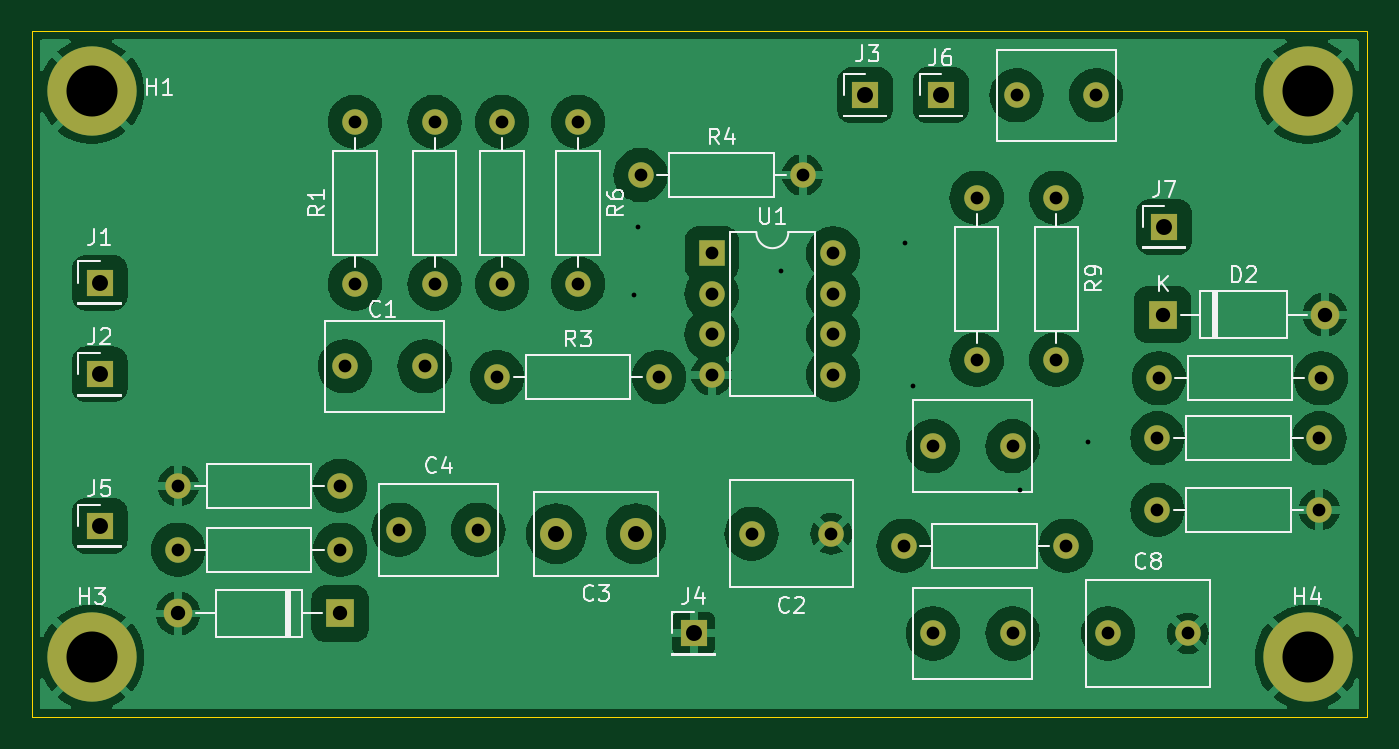
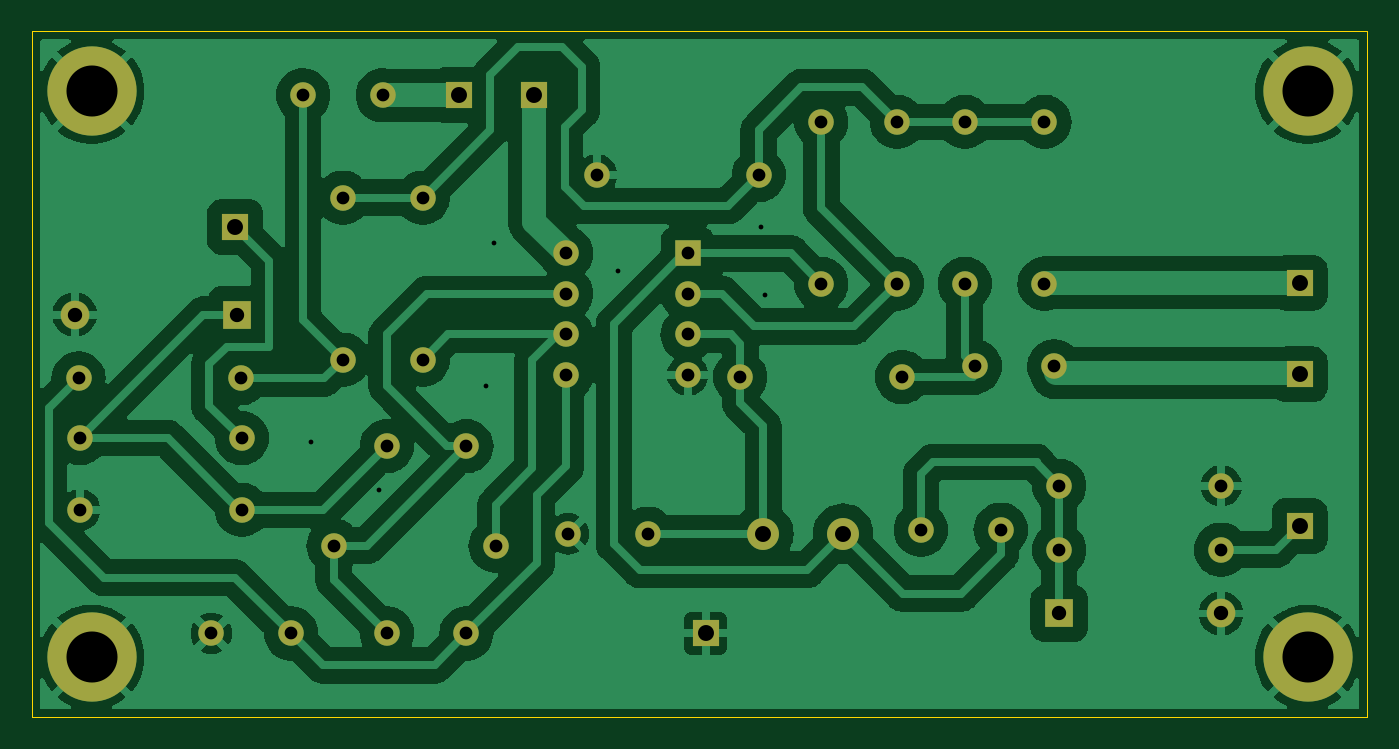
Circuit board: 11 layer files. Board 83.8 x 43.0 mm.
- bottom_copper: LPF-v2-B_Cu.gbr (124202 bytes)
- bottom_mask: LPF-v2-B_Mask.gbr (3569 bytes)
- paste: LPF-v2-B_Paste.gbr (464 bytes)
- bottom_silk: LPF-v2-B_Silkscreen.gbr (465 bytes)
- outline: LPF-v2-Edge_Cuts.gbr (626 bytes)
- top_copper: LPF-v2-F_Cu.gbr (131987 bytes)
- top_mask: LPF-v2-F_Mask.gbr (3569 bytes)
- paste: LPF-v2-F_Paste.gbr (464 bytes)
- top_silk: LPF-v2-F_Silkscreen.gbr (32815 bytes)
- drill: LPF-v2-NPTH.drl (277 bytes)
- drill: LPF-v2-PTH.drl (1832 bytes)

=== bottom_copper: LPF-v2-B_Cu.gbr (124202 bytes, source omitted) ===
=== bottom_mask: LPF-v2-B_Mask.gbr ===
%TF.GenerationSoftware,KiCad,Pcbnew,8.0.6*%
%TF.CreationDate,2025-02-10T12:59:46-08:00*%
%TF.ProjectId,LPF-v2,4c50462d-7632-42e6-9b69-6361645f7063,rev?*%
%TF.SameCoordinates,Original*%
%TF.FileFunction,Soldermask,Bot*%
%TF.FilePolarity,Negative*%
%FSLAX46Y46*%
G04 Gerber Fmt 4.6, Leading zero omitted, Abs format (unit mm)*
G04 Created by KiCad (PCBNEW 8.0.6) date 2025-02-10 12:59:46*
%MOMM*%
%LPD*%
G01*
G04 APERTURE LIST*
%ADD10C,1.600000*%
%ADD11C,2.000000*%
%ADD12R,1.700000X1.700000*%
%ADD13R,1.800000X1.800000*%
%ADD14O,1.800000X1.800000*%
%ADD15O,1.600000X1.600000*%
%ADD16C,3.600000*%
%ADD17C,5.600000*%
%ADD18R,1.600000X1.600000*%
G04 APERTURE END LIST*
D10*
%TO.C,C8*%
X139250000Y-116500000D03*
X144250000Y-116500000D03*
%TD*%
D11*
%TO.C,C3*%
X109630000Y-110250000D03*
X104630000Y-110250000D03*
%TD*%
D12*
%TO.C,J7*%
X142750000Y-91000000D03*
%TD*%
D13*
%TO.C,D2*%
X142670000Y-96500000D03*
D14*
X152830000Y-96500000D03*
%TD*%
D10*
%TO.C,R14*%
X142420000Y-100500000D03*
D15*
X152580000Y-100500000D03*
%TD*%
D10*
%TO.C,R5*%
X101250000Y-94580000D03*
D15*
X101250000Y-84420000D03*
%TD*%
D10*
%TO.C,R7*%
X91080000Y-107250000D03*
D15*
X80920000Y-107250000D03*
%TD*%
D10*
%TO.C,R13*%
X142340000Y-104250000D03*
D15*
X152500000Y-104250000D03*
%TD*%
D10*
%TO.C,R12*%
X142340000Y-108750000D03*
D15*
X152500000Y-108750000D03*
%TD*%
D10*
%TO.C,R8*%
X80920000Y-111250000D03*
D15*
X91080000Y-111250000D03*
%TD*%
D12*
%TO.C,J3*%
X124000000Y-82750000D03*
%TD*%
D10*
%TO.C,C1*%
X91380000Y-99750000D03*
X96380000Y-99750000D03*
%TD*%
D16*
%TO.C,H1*%
X75500000Y-82500000D03*
D17*
X75500000Y-82500000D03*
%TD*%
D10*
%TO.C,C6*%
X128250000Y-116500000D03*
X133250000Y-116500000D03*
%TD*%
%TO.C,R1*%
X92000000Y-94580000D03*
D15*
X92000000Y-84420000D03*
%TD*%
D10*
%TO.C,R6*%
X106000000Y-84420000D03*
D15*
X106000000Y-94580000D03*
%TD*%
D16*
%TO.C,H3*%
X75500000Y-118000000D03*
D17*
X75500000Y-118000000D03*
%TD*%
D16*
%TO.C,H2*%
X151750000Y-82500000D03*
D17*
X151750000Y-82500000D03*
%TD*%
D10*
%TO.C,R10*%
X131000000Y-89170000D03*
D15*
X131000000Y-99330000D03*
%TD*%
D10*
%TO.C,R3*%
X100920000Y-100420000D03*
D15*
X111080000Y-100420000D03*
%TD*%
D12*
%TO.C,J1*%
X76000000Y-94500000D03*
%TD*%
D18*
%TO.C,U1*%
X114380000Y-92670000D03*
D15*
X114380000Y-95210000D03*
X114380000Y-97750000D03*
X114380000Y-100290000D03*
X122000000Y-100290000D03*
X122000000Y-97750000D03*
X122000000Y-95210000D03*
X122000000Y-92670000D03*
%TD*%
D12*
%TO.C,J6*%
X128750000Y-82750000D03*
%TD*%
D10*
%TO.C,R4*%
X109920000Y-87750000D03*
D15*
X120080000Y-87750000D03*
%TD*%
D10*
%TO.C,R9*%
X136000000Y-89170000D03*
D15*
X136000000Y-99330000D03*
%TD*%
D12*
%TO.C,J2*%
X76000000Y-100250000D03*
%TD*%
D10*
%TO.C,C4*%
X94750000Y-110000000D03*
X99750000Y-110000000D03*
%TD*%
%TO.C,C2*%
X121880000Y-110250000D03*
X116880000Y-110250000D03*
%TD*%
%TO.C,C7*%
X128250000Y-104750000D03*
X133250000Y-104750000D03*
%TD*%
D12*
%TO.C,J5*%
X76000000Y-109750000D03*
%TD*%
D10*
%TO.C,R11*%
X126420000Y-111000000D03*
D15*
X136580000Y-111000000D03*
%TD*%
D16*
%TO.C,H4*%
X151750000Y-118000000D03*
D17*
X151750000Y-118000000D03*
%TD*%
D10*
%TO.C,C5*%
X133500000Y-82750000D03*
X138500000Y-82750000D03*
%TD*%
D13*
%TO.C,D1*%
X91080000Y-115250000D03*
D14*
X80920000Y-115250000D03*
%TD*%
D10*
%TO.C,R2*%
X97000000Y-84420000D03*
D15*
X97000000Y-94580000D03*
%TD*%
D12*
%TO.C,J4*%
X113250000Y-116500000D03*
%TD*%
M02*

=== paste: LPF-v2-B_Paste.gbr ===
%TF.GenerationSoftware,KiCad,Pcbnew,8.0.6*%
%TF.CreationDate,2025-02-10T12:59:46-08:00*%
%TF.ProjectId,LPF-v2,4c50462d-7632-42e6-9b69-6361645f7063,rev?*%
%TF.SameCoordinates,Original*%
%TF.FileFunction,Paste,Bot*%
%TF.FilePolarity,Positive*%
%FSLAX46Y46*%
G04 Gerber Fmt 4.6, Leading zero omitted, Abs format (unit mm)*
G04 Created by KiCad (PCBNEW 8.0.6) date 2025-02-10 12:59:46*
%MOMM*%
%LPD*%
G01*
G04 APERTURE LIST*
G04 APERTURE END LIST*
M02*

=== bottom_silk: LPF-v2-B_Silkscreen.gbr ===
%TF.GenerationSoftware,KiCad,Pcbnew,8.0.6*%
%TF.CreationDate,2025-02-10T12:59:46-08:00*%
%TF.ProjectId,LPF-v2,4c50462d-7632-42e6-9b69-6361645f7063,rev?*%
%TF.SameCoordinates,Original*%
%TF.FileFunction,Legend,Bot*%
%TF.FilePolarity,Positive*%
%FSLAX46Y46*%
G04 Gerber Fmt 4.6, Leading zero omitted, Abs format (unit mm)*
G04 Created by KiCad (PCBNEW 8.0.6) date 2025-02-10 12:59:46*
%MOMM*%
%LPD*%
G01*
G04 APERTURE LIST*
G04 APERTURE END LIST*
M02*

=== outline: LPF-v2-Edge_Cuts.gbr ===
%TF.GenerationSoftware,KiCad,Pcbnew,8.0.6*%
%TF.CreationDate,2025-02-10T12:59:46-08:00*%
%TF.ProjectId,LPF-v2,4c50462d-7632-42e6-9b69-6361645f7063,rev?*%
%TF.SameCoordinates,Original*%
%TF.FileFunction,Profile,NP*%
%FSLAX46Y46*%
G04 Gerber Fmt 4.6, Leading zero omitted, Abs format (unit mm)*
G04 Created by KiCad (PCBNEW 8.0.6) date 2025-02-10 12:59:46*
%MOMM*%
%LPD*%
G01*
G04 APERTURE LIST*
%TA.AperFunction,Profile*%
%ADD10C,0.050000*%
%TD*%
G04 APERTURE END LIST*
D10*
X71750000Y-78750000D02*
X155500000Y-78750000D01*
X155500000Y-121750000D01*
X71750000Y-121750000D01*
X71750000Y-78750000D01*
M02*

=== top_copper: LPF-v2-F_Cu.gbr (131987 bytes, source omitted) ===
=== top_mask: LPF-v2-F_Mask.gbr ===
%TF.GenerationSoftware,KiCad,Pcbnew,8.0.6*%
%TF.CreationDate,2025-02-10T12:59:46-08:00*%
%TF.ProjectId,LPF-v2,4c50462d-7632-42e6-9b69-6361645f7063,rev?*%
%TF.SameCoordinates,Original*%
%TF.FileFunction,Soldermask,Top*%
%TF.FilePolarity,Negative*%
%FSLAX46Y46*%
G04 Gerber Fmt 4.6, Leading zero omitted, Abs format (unit mm)*
G04 Created by KiCad (PCBNEW 8.0.6) date 2025-02-10 12:59:46*
%MOMM*%
%LPD*%
G01*
G04 APERTURE LIST*
%ADD10C,1.600000*%
%ADD11C,2.000000*%
%ADD12R,1.700000X1.700000*%
%ADD13R,1.800000X1.800000*%
%ADD14O,1.800000X1.800000*%
%ADD15O,1.600000X1.600000*%
%ADD16C,3.600000*%
%ADD17C,5.600000*%
%ADD18R,1.600000X1.600000*%
G04 APERTURE END LIST*
D10*
%TO.C,C8*%
X139250000Y-116500000D03*
X144250000Y-116500000D03*
%TD*%
D11*
%TO.C,C3*%
X109630000Y-110250000D03*
X104630000Y-110250000D03*
%TD*%
D12*
%TO.C,J7*%
X142750000Y-91000000D03*
%TD*%
D13*
%TO.C,D2*%
X142670000Y-96500000D03*
D14*
X152830000Y-96500000D03*
%TD*%
D10*
%TO.C,R14*%
X142420000Y-100500000D03*
D15*
X152580000Y-100500000D03*
%TD*%
D10*
%TO.C,R5*%
X101250000Y-94580000D03*
D15*
X101250000Y-84420000D03*
%TD*%
D10*
%TO.C,R7*%
X91080000Y-107250000D03*
D15*
X80920000Y-107250000D03*
%TD*%
D10*
%TO.C,R13*%
X142340000Y-104250000D03*
D15*
X152500000Y-104250000D03*
%TD*%
D10*
%TO.C,R12*%
X142340000Y-108750000D03*
D15*
X152500000Y-108750000D03*
%TD*%
D10*
%TO.C,R8*%
X80920000Y-111250000D03*
D15*
X91080000Y-111250000D03*
%TD*%
D12*
%TO.C,J3*%
X124000000Y-82750000D03*
%TD*%
D10*
%TO.C,C1*%
X91380000Y-99750000D03*
X96380000Y-99750000D03*
%TD*%
D16*
%TO.C,H1*%
X75500000Y-82500000D03*
D17*
X75500000Y-82500000D03*
%TD*%
D10*
%TO.C,C6*%
X128250000Y-116500000D03*
X133250000Y-116500000D03*
%TD*%
%TO.C,R1*%
X92000000Y-94580000D03*
D15*
X92000000Y-84420000D03*
%TD*%
D10*
%TO.C,R6*%
X106000000Y-84420000D03*
D15*
X106000000Y-94580000D03*
%TD*%
D16*
%TO.C,H3*%
X75500000Y-118000000D03*
D17*
X75500000Y-118000000D03*
%TD*%
D16*
%TO.C,H2*%
X151750000Y-82500000D03*
D17*
X151750000Y-82500000D03*
%TD*%
D10*
%TO.C,R10*%
X131000000Y-89170000D03*
D15*
X131000000Y-99330000D03*
%TD*%
D10*
%TO.C,R3*%
X100920000Y-100420000D03*
D15*
X111080000Y-100420000D03*
%TD*%
D12*
%TO.C,J1*%
X76000000Y-94500000D03*
%TD*%
D18*
%TO.C,U1*%
X114380000Y-92670000D03*
D15*
X114380000Y-95210000D03*
X114380000Y-97750000D03*
X114380000Y-100290000D03*
X122000000Y-100290000D03*
X122000000Y-97750000D03*
X122000000Y-95210000D03*
X122000000Y-92670000D03*
%TD*%
D12*
%TO.C,J6*%
X128750000Y-82750000D03*
%TD*%
D10*
%TO.C,R4*%
X109920000Y-87750000D03*
D15*
X120080000Y-87750000D03*
%TD*%
D10*
%TO.C,R9*%
X136000000Y-89170000D03*
D15*
X136000000Y-99330000D03*
%TD*%
D12*
%TO.C,J2*%
X76000000Y-100250000D03*
%TD*%
D10*
%TO.C,C4*%
X94750000Y-110000000D03*
X99750000Y-110000000D03*
%TD*%
%TO.C,C2*%
X121880000Y-110250000D03*
X116880000Y-110250000D03*
%TD*%
%TO.C,C7*%
X128250000Y-104750000D03*
X133250000Y-104750000D03*
%TD*%
D12*
%TO.C,J5*%
X76000000Y-109750000D03*
%TD*%
D10*
%TO.C,R11*%
X126420000Y-111000000D03*
D15*
X136580000Y-111000000D03*
%TD*%
D16*
%TO.C,H4*%
X151750000Y-118000000D03*
D17*
X151750000Y-118000000D03*
%TD*%
D10*
%TO.C,C5*%
X133500000Y-82750000D03*
X138500000Y-82750000D03*
%TD*%
D13*
%TO.C,D1*%
X91080000Y-115250000D03*
D14*
X80920000Y-115250000D03*
%TD*%
D10*
%TO.C,R2*%
X97000000Y-84420000D03*
D15*
X97000000Y-94580000D03*
%TD*%
D12*
%TO.C,J4*%
X113250000Y-116500000D03*
%TD*%
M02*

=== paste: LPF-v2-F_Paste.gbr ===
%TF.GenerationSoftware,KiCad,Pcbnew,8.0.6*%
%TF.CreationDate,2025-02-10T12:59:46-08:00*%
%TF.ProjectId,LPF-v2,4c50462d-7632-42e6-9b69-6361645f7063,rev?*%
%TF.SameCoordinates,Original*%
%TF.FileFunction,Paste,Top*%
%TF.FilePolarity,Positive*%
%FSLAX46Y46*%
G04 Gerber Fmt 4.6, Leading zero omitted, Abs format (unit mm)*
G04 Created by KiCad (PCBNEW 8.0.6) date 2025-02-10 12:59:46*
%MOMM*%
%LPD*%
G01*
G04 APERTURE LIST*
G04 APERTURE END LIST*
M02*

=== top_silk: LPF-v2-F_Silkscreen.gbr (32815 bytes, source omitted) ===
=== drill: LPF-v2-NPTH.drl ===
M48
; DRILL file {KiCad 8.0.6} date 2025-02-10T12:59:44-0800
; FORMAT={-:-/ absolute / inch / decimal}
; #@! TF.CreationDate,2025-02-10T12:59:44-08:00
; #@! TF.GenerationSoftware,Kicad,Pcbnew,8.0.6
; #@! TF.FileFunction,NonPlated,1,2,NPTH
FMAT,2
INCH
%
G90
G05
M30

=== drill: LPF-v2-PTH.drl ===
M48
; DRILL file {KiCad 8.0.6} date 2025-02-10T12:59:44-0800
; FORMAT={-:-/ absolute / inch / decimal}
; #@! TF.CreationDate,2025-02-10T12:59:44-08:00
; #@! TF.GenerationSoftware,Kicad,Pcbnew,8.0.6
; #@! TF.FileFunction,Plated,1,2,PTH
FMAT,2
INCH
; #@! TA.AperFunction,Plated,PTH,ViaDrill
T1C0.0118
; #@! TA.AperFunction,Plated,PTH,ComponentDrill
T2C0.0315
; #@! TA.AperFunction,Plated,PTH,ComponentDrill
T3C0.0354
; #@! TA.AperFunction,Plated,PTH,ComponentDrill
T4C0.0394
; #@! TA.AperFunction,Plated,PTH,ComponentDrill
T5C0.1260
%
G90
G05
T1
X4.311Y-3.75
X4.3209Y-3.5827
X4.6752Y-3.6909
X4.9803Y-3.622
X5.0Y-3.9764
X5.2657Y-4.2323
X5.4331Y-4.1142
T2
X3.1858Y-4.2224
X3.1858Y-4.3799
X3.5858Y-4.2224
X3.5858Y-4.3799
X3.5976Y-3.9272
X3.622Y-3.3236
X3.622Y-3.7236
X3.7303Y-4.3307
X3.7945Y-3.9272
X3.8189Y-3.3236
X3.8189Y-3.7236
X3.9272Y-4.3307
X3.9732Y-3.9535
X3.9862Y-3.3236
X3.9862Y-3.7236
X4.1732Y-3.3236
X4.1732Y-3.7236
X4.3276Y-3.4547
X4.3732Y-3.9535
X4.5031Y-3.6484
X4.5031Y-3.7484
X4.5031Y-3.8484
X4.5031Y-3.9484
X4.6016Y-4.3406
X4.7276Y-3.4547
X4.7984Y-4.3406
X4.8031Y-3.6484
X4.8031Y-3.7484
X4.8031Y-3.8484
X4.8031Y-3.9484
X4.9772Y-4.3701
X5.0492Y-4.124
X5.0492Y-4.5866
X5.1575Y-3.5106
X5.1575Y-3.9106
X5.2461Y-4.124
X5.2461Y-4.5866
X5.2559Y-3.2579
X5.3543Y-3.5106
X5.3543Y-3.9106
X5.3772Y-4.3701
X5.4528Y-3.2579
X5.4823Y-4.5866
X5.6039Y-4.1043
X5.6039Y-4.2815
X5.6071Y-3.9567
X5.6791Y-4.5866
X6.0039Y-4.1043
X6.0039Y-4.2815
X6.0071Y-3.9567
T3
X3.1858Y-4.5374
X3.5858Y-4.5374
X5.6169Y-3.7992
X6.0169Y-3.7992
T4
X2.9921Y-3.7205
X2.9921Y-3.9469
X2.9921Y-4.3209
X4.1193Y-4.3406
X4.3161Y-4.3406
X4.4587Y-4.5866
X4.8819Y-3.2579
X5.0689Y-3.2579
X5.6201Y-3.5827
T5
X2.9724Y-3.248
X2.9724Y-4.6457
X5.9744Y-3.248
X5.9744Y-4.6457
M30

